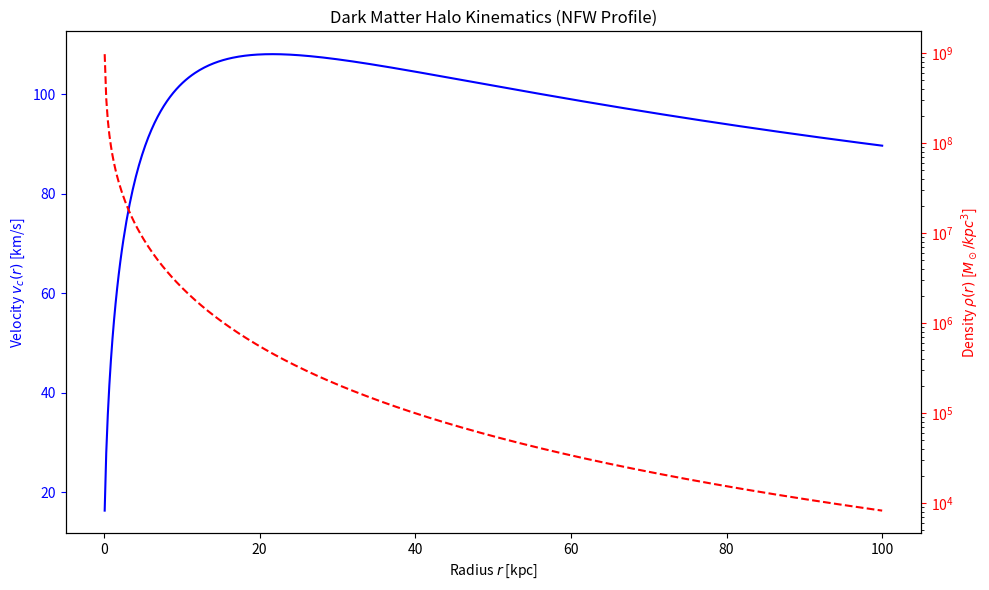

This chart was generated by the following Python code:
%matplotlib inline
import numpy as np
import matplotlib.pyplot as plt

def dark_matter_halo():
    """Simulates Dark Matter Halo kinematics (Navarro-Frenk-White profile)."""
    r = np.linspace(0.1, 100, 500) # radius in kpc
    Rs = 10.0 # scale radius
    rho0 = 1e7 # central density parameter
    
    # NFW Density profile
    rho = rho0 / ((r/Rs) * (1 + r/Rs)**2)
    
    # Enclosed mass M(r) = 4*pi*rho0*Rs^3 * [ln(1+r/Rs) - (r/Rs)/(1+r/Rs)]
    M_r = 4 * np.pi * rho0 * Rs**3 * (np.log(1 + r/Rs) - (r/Rs)/(1 + r/Rs))
    
    # Circular velocity v(r) = sqrt(G*M(r)/r)
    G = 4.30091e-6 # kpc/M_sun (km/s)^2
    v_c = np.sqrt(G * M_r / r)
    
    fig, ax1 = plt.subplots(figsize=(10,6))
    ax1.plot(r, v_c, 'b-', label='Circular Velocity')
    ax1.set_xlabel('Radius $r$ [kpc]')
    ax1.set_ylabel('Velocity $v_c(r)$ [km/s]', color='b')
    ax1.tick_params('y', colors='b')
    
    ax2 = ax1.twinx()
    ax2.plot(r, rho, 'r--', label='NFW Density')
    ax2.set_ylabel('Density $\\rho(r)$ [$M_\odot/kpc^3$]', color='r')
    ax2.set_yscale('log')
    ax2.tick_params('y', colors='r')
    
    plt.title('Dark Matter Halo Kinematics (NFW Profile)')
    fig.tight_layout()
    plt.savefig('Dark_Matter_Halo.png')

if __name__ == '__main__':
    dark_matter_halo()
